pico-8 play session: no input (idle)

[t = 8 s] idle ~8s (no d-pad/buttons)
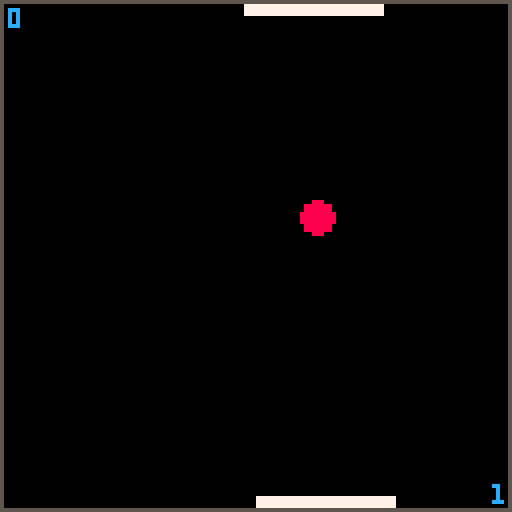

pico-8 cartridge
version 42
__lua__
function _init()
 game_mode="menu"
 init_menu()
 ball={
	 x=80,
	 y=64,
	 dx=3,
	 dy=2,
	 r=4
	}
	bat1={
	 x=64,
	 y=124,
	 b=34,
	 h=2,
	 spd=2,
	 col=7,
	 point=0,
	 ctrl=0
	}
	bat2={
	 x=64,
	 y=1,
	 b=34,
	 h=2,
	 spd=2,
	 col=7,
	 point=0,
	 ctrl=1
	}
end

function _update()
 if game_mode == "menu" then
  update_menu()
 else
  update_game()
 end
end

function _draw()
 cls()
 if game_mode == "menu" then
 	draw_menu()
 else
 	draw_game()
 end
end
-->8
--bat

function update_bat(b)
	if btn(⬅️,b.ctrl) then
		b.x-=b.spd
	elseif btn(➡️,b.ctrl) then
	 b.x+=b.spd
	end
	
	if b.x < 0 then
		b.x = 0
	end
	
	if b.x + b.b > 127 then
		b.x = 127 - b.b
	end
end

function draw_bat(b)
	rectfill(
	 b.x,b.y,
	 b.x+b.b,
	 b.y+b.h,
	 b.col)
end
-->8
--collision
function ball_hit_bat(ball, bat)
 local testx = ball.x
 local testy = ball.y
 
 if ball.y< bat.y then
 	testy = bat.y
 elseif ball.y > bat.y+bat.h then
  testy = bat.y+bat.h
 end
 
 if ball.x < bat.x then
  testx = bat.x
 elseif ball.x > bat.x+bat.b then
  testx = bat.x+bat.b
 end
 
 local distx=ball.x-testx
 local disty=ball.y-testy
 
 local distance = sqrt(
 distx*distx+disty*disty)
 
 if distance <= ball.r then
 	return true
 else
  return false
 end
end
-->8
-- ai
function update_bat_ai(bat)
--	 teleport_bat(bat)
  move_bat_to_ball(bat)
 	if bat.x < 0 then
		bat.x = 0
	end
	
	if bat.x + bat.b > 127 then
		bat.x = 127 - bat.b
	end

end

function teleport_bat(bat)
 bat.x = ball.x - (bat.b/2)

end

function move_bat_to_ball(b)
 if b.x + b.b/2 < ball.x then
  b.x += b.spd
 else
  b.x -= b.spd
 
 end 
end


-->8
--game
function update_game()
	ball.x+=ball.dx
	ball.y+=ball.dy	
	
	if ball.dy > 0 then
	 if ball_hit_bat(ball, bat1) then
		 ball.dy=-ball.dy
		 sfx(0)
	 end
	 
	 if ball.y >= 140 then
	 	bat2.point+=1
   sfx(2)
	 	ball.x=64
	 	ball.y=64
  end
	else
	 --tjek kollision med bat2
	 if ball_hit_bat(ball, bat2) then
		 ball.dy=-ball.dy
		 sfx(0)
	 end
	 
	 if ball.y <= -12 then
	 	bat1.point+=1
	 	sfx(2)
	 	ball.x=64
	 	ball.y=64
  end
	end
	
	if ball.x+ball.r>=127
	 or ball.x-ball.r<=0 then
		ball.dx=-ball.dx
		sfx(1)
	end
	
	
	update_bat(bat1)
	if player_count == 2 then
	 update_bat(bat2)
	else
	 update_bat_ai(bat2)
 end
end

function draw_game()
	rect(0,0,127,127,5)
	circfill(ball.x,ball.y,	ball.r,8)
	draw_bat(bat1)
	draw_bat(bat2)
	print(bat2.point,2,2,12)
	print(bat1.point,123,121,12)
end
-->8
--menu
function init_menu()
 title="pong"
 author="clara"
 player_count = 1
end

function update_menu()
 if btnp(⬆️) then
  player_count =1
 elseif btnp(⬇️) then
  player_count =2
 end
 
 if btnp(❎) then
  game_mode="game"
 end
end

function draw_menu()
 print(title, 60, 20, 8)
 
 print("spillere", 56, 26, 8)
 local col1=2
 local col2=8
 if player_count == 2 then
 	col2 = 2
 	col1 = 8
 end
 print("en spiller", 50, 55, col1)
 print("to spillere", col2)
 print("af "..author, 55,100)
end
__gfx__
0000000000000000c888888c00fff000000000000000000000000000000000000000000000000000000000000000000000000000000000000000000000000000
0000000000000000899999980f000f00000000000000000000000000000000000000000000000000000000000000000000000000000000000000000000000000
00700700000000009aaaaaa9f00f00f0000000000000000000000000000000000000000000000000000000000000000000000000000000000000000000000000
0007700000088888abbbbbbaf0fff0f0000000000000000000000000000000000000000000000000000000000000000000000000000000000000000000000000
0007700000089998bccccccbf00f00f0000000000000000000000000000000000000000000000000000000000000000000000000000000000000000000000000
007007000009aaa9cddddddcf00000f0000000000000000000000000000000000000000000000000000000000000000000000000000000000000000000000000
00000000000abbbadeeeeeed0f000f00000000000000000000000000000000000000000000000000000000000000000000000000000000000000000000000000
0000000000000000effffffe00fff000000000000000000000000000000000000000000000000000000000000000000000000000000000000000000000000000
__gff__
000000ff00000000000000000000000000000000000000000000000000000000000000000000000000000000000000000000000000000000000000000000000000000000000000000000000000000000000000000000000000000000000000000000000000000000000000000000000000000000000000000000000000000000
0000000000000000000000000000000000000000000000000000000000000000000000000000000000000000000000000000000000000000000000000000000000000000000000000000000000000000000000000000000000000000000000000000000000000000000000000000000000000000000000000000000000000000
